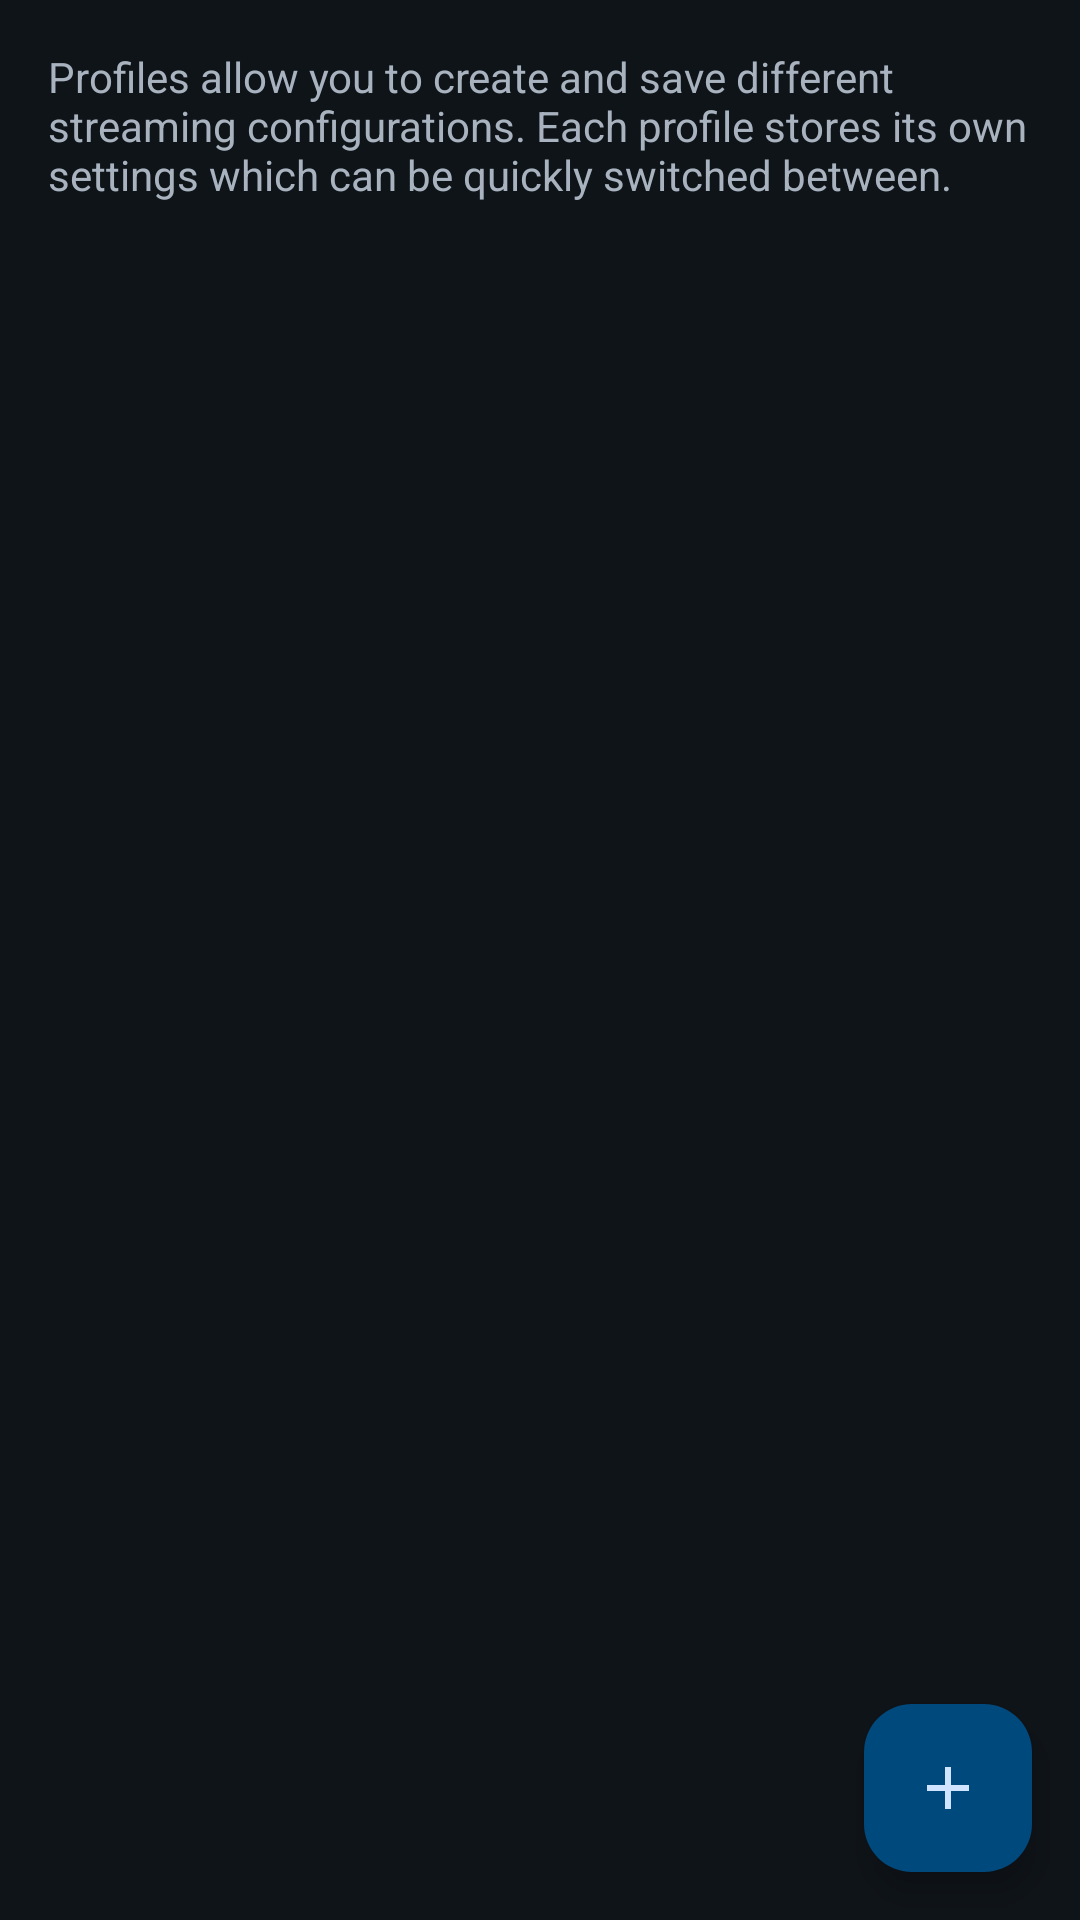

Write the Android layout XML for this screen, with the resource values it uses.
<!-- AndroidManifest.xml: activity theme SettingsTheme -->
<!-- res/layout/activity_profiles.xml -->
<?xml version="1.0" encoding="utf-8"?>
<RelativeLayout xmlns:android="http://schemas.android.com/apk/res/android"
    android:layout_width="match_parent"
    android:layout_height="match_parent">

    <TextView
        android:id="@+id/profilesDescription"
        android:layout_width="match_parent"
        android:layout_height="wrap_content"
        android:layout_marginStart="16dp"
        android:layout_marginTop="16dp"
        android:layout_marginEnd="16dp"
        android:layout_marginBottom="8dp"
        android:text="@string/profile_manager_profiles_description"
        android:textColor="?attr/colorOnSurfaceVariant"
        android:textSize="14sp" />

    <androidx.recyclerview.widget.RecyclerView
        android:id="@+id/profilesRecyclerView"
        android:layout_width="match_parent"
        android:layout_height="match_parent"
        android:layout_below="@id/profilesDescription"
        android:layout_marginTop="8dp"
        android:layout_marginBottom="16dp"
        android:layout_marginStart="16dp"
        android:layout_marginEnd="16dp" />

    <LinearLayout
        android:id="@+id/emptyState"
        android:layout_width="wrap_content"
        android:layout_height="wrap_content"
        android:layout_centerInParent="true"
        android:orientation="vertical"
        android:gravity="center"
        android:visibility="gone">

        <TextView
            android:layout_width="wrap_content"
            android:layout_height="wrap_content"
            android:text="@string/profile_manager_no_profiles_yet"
            android:textColor="?attr/colorOnSurface"
            android:textSize="18sp"
            android:textStyle="bold" />

        <TextView
            android:layout_width="wrap_content"
            android:layout_height="wrap_content"
            android:layout_marginTop="8dp"
            android:text="@string/profile_manager_tap_create_profile"
            android:textColor="?attr/colorOnSurfaceVariant"
            android:textSize="14sp" />

    </LinearLayout>

    <com.google.android.material.floatingactionbutton.FloatingActionButton
        android:id="@+id/addProfileFab"
        android:layout_width="wrap_content"
        android:layout_height="wrap_content"
        android:layout_alignParentEnd="true"
        android:layout_alignParentBottom="true"
        android:layout_margin="16dp"
        android:layout_marginEnd="24dp"
        android:layout_marginBottom="24dp"
        android:contentDescription="@string/profile_manager_new_profile"
        android:src="@drawable/ic_add_base" />

</RelativeLayout>
<!-- resources referenced by this layout -->
<resources>
  <!-- drawable ic_add_base (drawable) -->
  <vector xmlns:android="http://schemas.android.com/apk/res/android" android:height="24dp" android:tint="?attr/colorOnSurface" android:viewportHeight="24" android:viewportWidth="24" android:width="24dp">
        
      <path android:fillColor="?attr/colorOnSurface" android:pathData="M19,13h-6v6h-2v-6H5v-2h6V5h2v6h6v2z"/>
      
  </vector>
  <string name="profile_manager_new_profile">New Profile</string>
  <string name="profile_manager_no_profiles_yet">No profiles yet</string>
  <string name="profile_manager_profiles_description">Profiles allow you to create and save different streaming configurations. Each profile stores its own settings which can be quickly switched between.</string>
  <string name="profile_manager_tap_create_profile">Tap + to create your first profile</string>s
  <style name="SettingsTheme" parent="AppTheme">
          <item name="preferenceTheme">@style/Ariane.PreferenceThemeOverlay</item>
      </style>
  <style name="Ariane.PreferenceThemeOverlay" parent="PreferenceThemeOverlay">
          <item name="checkBoxPreferenceStyle">@style/Ariane.Preference.Switch</item>
      </style>
  <style name="AppBaseTheme" parent="Base.AppTheme" />
  <color name="ariane_background">#0F1419</color>
  <style name="Ariane.Preference.Switch" parent="Preference.CheckBoxPreference.Material">
          <item name="android:widgetLayout">@layout/preference_widget_switch</item>
      </style>
  <color name="ariane_primary">#9CCAFF</color>
  <color name="ariane_on_primary">#003258</color>
  <color name="ariane_primary_container">#00497D</color>
  <color name="ariane_on_primary_container">#D1E4FF</color>
  <color name="ariane_secondary">#BBC7DB</color>
  <color name="ariane_on_secondary">#253140</color>
  <color name="ariane_secondary_container">#3B4858</color>
  <color name="ariane_on_secondary_container">#D7E3F7</color>
  <color name="ariane_tertiary">#FFB68B</color>
  <color name="ariane_on_tertiary">#522300</color>
  <color name="ariane_tertiary_container">#743500</color>
  <color name="ariane_on_tertiary_container">#FFDBC8</color>
  <color name="ariane_error">#FFB4AB</color>
  <color name="ariane_on_error">#690005</color>
  <color name="ariane_error_container">#93000A</color>
  <color name="ariane_on_error_container">#FFDAD6</color>
  <color name="ariane_on_background">#E1E6EC</color>
  <color name="ariane_surface">#0F1419</color>
  <color name="ariane_on_surface">#E1E6EC</color>
  <color name="ariane_surface_variant">#28323D</color>
  <color name="ariane_on_surface_variant">#A8B3BF</color>
  <color name="ariane_surface_container_low">#171D24</color>
  <color name="ariane_surface_container">#1F2730</color>
  <color name="ariane_surface_container_high">#28323D</color>
  <color name="ariane_outline">#3A4552</color>
  <color name="ariane_outline_variant">#2A333D</color>
  <style name="Ariane.AlertDialog.AppCompat" parent="ThemeOverlay.Material3.Dialog.Alert">
          <item name="buttonBarPositiveButtonStyle">@style/Ariane.DialogButton.M3</item>
          <item name="buttonBarNegativeButtonStyle">@style/Ariane.DialogButton.M3</item>
          <item name="buttonBarNeutralButtonStyle">@style/Ariane.DialogButton.M3</item>
      </style>
  <style name="Ariane.AlertDialog.M3" parent="ThemeOverlay.Material3.MaterialAlertDialog">
          <item name="buttonBarPositiveButtonStyle">@style/Ariane.DialogButton.M3</item>
          <item name="buttonBarNegativeButtonStyle">@style/Ariane.DialogButton.M3</item>
          <item name="buttonBarNeutralButtonStyle">@style/Ariane.DialogButton.M3</item>
      </style>
  <style name="Ariane.DialogButton.M3" parent="Widget.Material3.Button.TextButton.Dialog">
          <item name="backgroundTint">@color/dialog_button_fill</item>
          <item name="android:textColor">@color/dialog_button_text</item>
      </style>
</resources>
